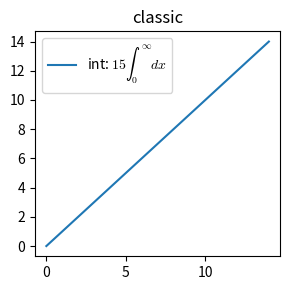

Generate this figure with matplotlib:
import matplotlib.pyplot as plt
import matplotlib as mpl

mpl.rcParams['mathtext.fontset'] = 'cm'
mpl.rcParams['mathtext.rm'] = 'serif'

fig, ax = plt.subplots(tight_layout=True, figsize=(3, 3))

ax.plot(range(15), label=r'int: $15 \int_0^\infty dx$')
ax.legend()
ax.set_title('classic')